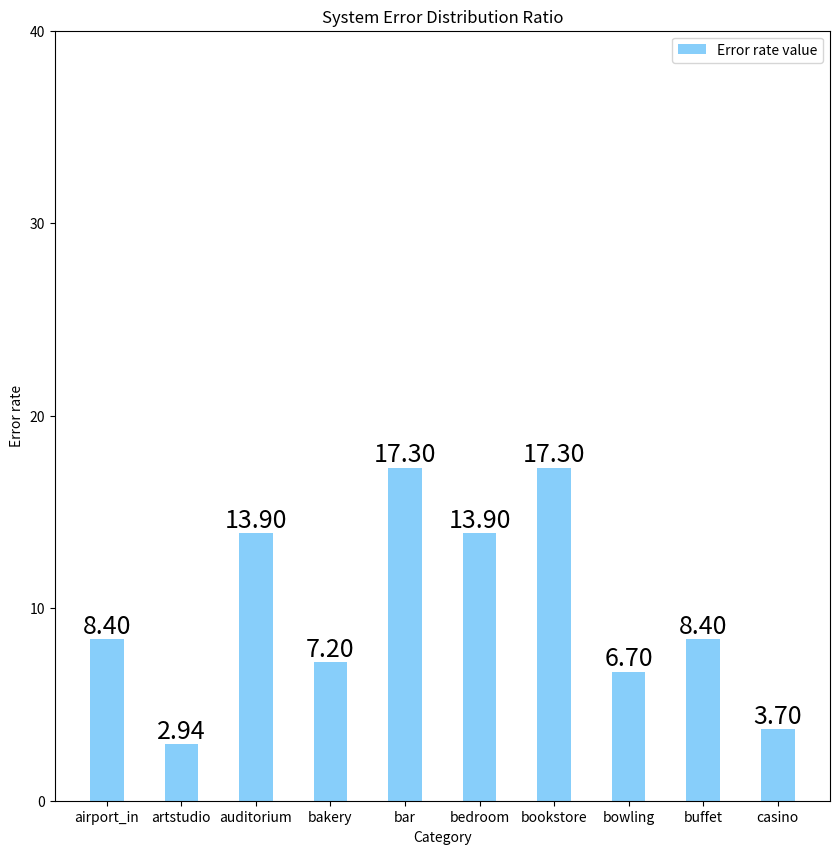

Write Python code to recreate this figure.
# -*- coding: utf-8 -*-
"""
Created on Thu Aug 27 16:05:58 2020

[redacted]
"""
import numpy as np
import matplotlib.pyplot as plt
plt.figure(figsize=(10, 10), dpi=80)
# 再创建一个规格为 1 x 1 的子图
# plt.subplot(1, 1, 1)
# 柱子总数
N = 10
# 包含每个柱子对应值的序列
num_list= ['airport_in','artstudio','auditorium','bakery','bar',
                    'bedroom', 'bookstore', 'bowling',  'buffet','casino']
values = (8.4,2.94
,13.9
,7.2
,17.3
,13.9
,17.3
,6.7
,8.4
,3.7)
# 包含每个柱子下标的序列
index = np.arange(N)
# 柱子的宽度
width = 0.45
# 绘制柱状图, 每根柱子的颜色为紫罗兰色
p2 = plt.bar(index, values, width, label="Error rate value", color="#87CEFA")
# 设置横轴标签
plt.xlabel('Category')
# 设置纵轴标签
plt.ylabel('Error rate')
# 添加标题
plt.title('System Error Distribution Ratio')
# 添加纵横轴的刻度
plt.xticks(index, ('airport_in','artstudio','auditorium','bakery','bar',
                    'bedroom', 'bookstore', 'bowling',  'buffet','casino'),fontsize=10)
plt.yticks(np.arange(0, 45, 10))
# 添加图例
plt.legend(loc="upper right")
for a,b in zip(index,values):   #柱子上的数字显示
 plt.text(a,b,'%.2f'%b,ha='center',va='bottom',fontsize=18);

plt.show()
            # scenes_dict = {0: 'airport_inside', 1: 'artstudio', 2: 'auditorium', 3: 'bakery', 4: 'bar',
            #        5: 'bedroom', 6: 'bookstore', 7: 'bowling', 8: 'buffet', 9: 'casino'}